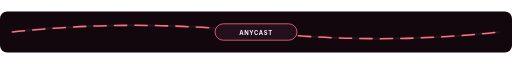
t = 0.00 s
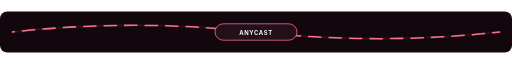
t = 1.00 s
t = 2.00 s: frame unchanged from t = 0.00 s, image omitted
t = 3.00 s: frame unchanged from t = 1.00 s, image omitted

The animated SVG that drew these frames (rendered in a browser with its animation timeline set to each time). Animation: 1 SMIL element (animate=1); one cycle of 4.00 s, repeats indefinitely.

<svg xmlns="http://www.w3.org/2000/svg" viewBox="0 0 1000 80" width="1000" height="80" role="img" aria-labelledby="divider_bgp_anycast_route_lineTitle divider_bgp_anycast_route_lineDesc">
  <title id="divider_bgp_anycast_route_lineTitle">BGP Anycast Route Line</title>
  <desc id="divider_bgp_anycast_route_lineDesc">Animated README section divider for BGP Anycast Route Line with continuous signal motion.</desc>
  <g id="divider_bgp_anycast_route_lineBase" data-edit-id="base" data-edit-label="Divider background" data-edit-lock="true"><rect x="0" y="0" width="1000" height="80" rx="14" fill="#11070d"/></g>
  <g id="divider_bgp_anycast_route_lineTrack" data-edit-id="track" data-edit-label="Animated divider track"><path d="M24 40Q260 14 500 40T976 40" fill="none" stroke="#23101a" stroke-width="5"/><path d="M24 40Q260 14 500 40T976 40" fill="none" stroke="#fb7185" stroke-width="3" stroke-linecap="round" stroke-dasharray="24 16"><animate id="divider_bgp_anycast_route_lineWaveFlow" attributeName="stroke-dashoffset" values="80;0" dur="4s" repeatCount="indefinite"/></path></g>
  <g id="divider_bgp_anycast_route_lineBadge" data-edit-id="badge" data-edit-label="Center divider badge"><rect x="420" y="24" width="160" height="32" rx="16" fill="#23101a" stroke="#fb7185" stroke-width="1.5"/><text id="divider_bgp_anycast_route_lineTagText" data-edit-id="tag-text" data-edit-label="Divider label" x="500" y="45" text-anchor="middle" font-family="Inter,ui-sans-serif,system-ui,sans-serif" font-size="11.5" font-weight="750" letter-spacing="1.2" fill="#f8fafc">ANYCAST</text></g>
</svg>
